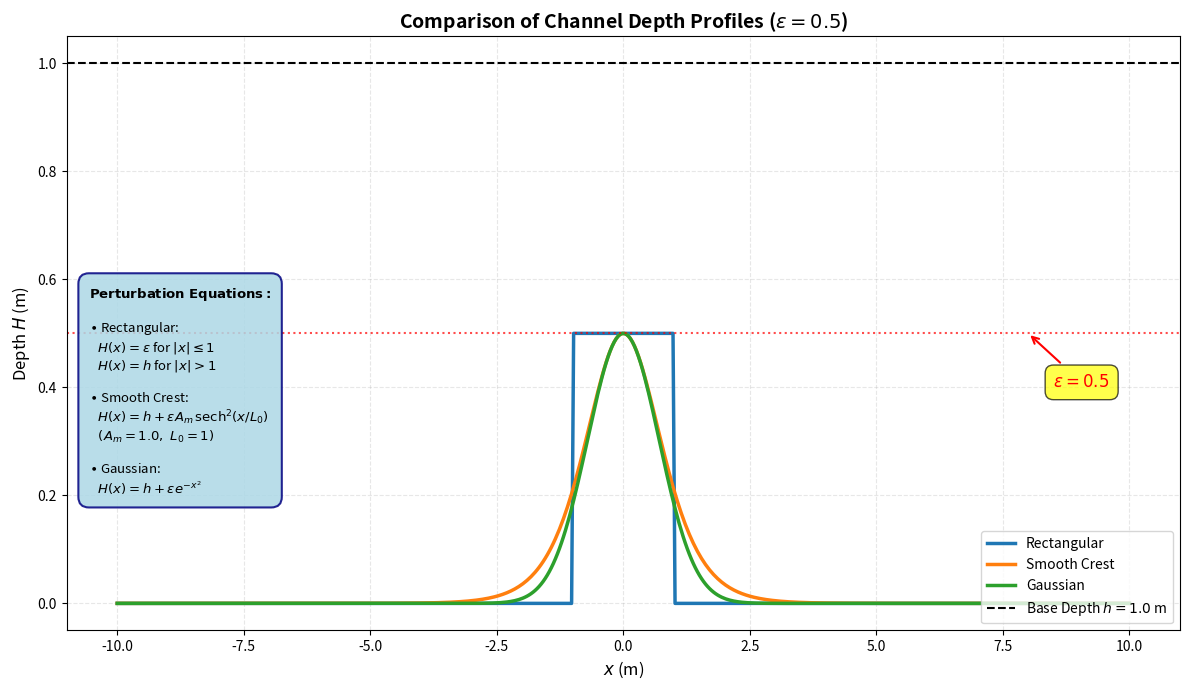

Recreate this plot in Python.
import numpy as np
import matplotlib.pyplot as plt

def calcular_perfil_fondo(tipo_perturbacion="Rectangular", epsilon=0.5):
    # Parámetros del canal
    lon = 10      # Longitud en x
    ancho = 2    # Ancho en z
    Nx = 500      # Número de puntos en x
    Nz = 100      # Número de puntos en z
    h = 1.0       # Profundidad base del canal

    x = np.linspace(-lon, lon, Nx)
    z = np.linspace(-ancho, ancho, Nz)
    X, Z = np.meshgrid(x, z, indexing='ij')
    
    if tipo_perturbacion == "Rectangular":
        rect_width = 2.0
        H = h * np.ones_like(X)
        mask_band = (np.abs(X) <= rect_width / 2)
        H[mask_band] = epsilon
    elif tipo_perturbacion == "Smooth Crest":
        Am = 1.0
        L0 = 1
        f_x = -Am * (1 / np.cosh(X / L0))**2
        H = h + epsilon * f_x
    elif tipo_perturbacion == "Gaussian":
        V = -np.exp(-X**2)
        H = h + epsilon * V
    else:
        H = h * np.ones_like(X)

    return H


def graficar_comparacion_perturbaciones(epsilon=0.5, mostrar_ecuaciones=True):
    tipos = ["Rectangular", "Smooth Crest", "Gaussian"]
    
    fig, ax = plt.subplots(figsize=(12, 7))
    
    colores = ['#1f77b4', '#ff7f0e', '#2ca02c']
    
    for i, tipo in enumerate(tipos):
        H = 1.0 - calcular_perfil_fondo(tipo_perturbacion=tipo, epsilon=epsilon)
        x = np.linspace(-10, 10, H.shape[0])
        ax.plot(x, H[:, H.shape[1]//2], label=f'{tipo}', linewidth=2.5, color=colores[i])
    
    # Línea base
    ax.axhline(y=1.0, color='k', linestyle='--', linewidth=1.5, label='Base Depth $h=1.0$ m')
    
    # Línea de epsilon
    ax.axhline(y=1.0-epsilon, color='red', linestyle=':', linewidth=1.5, alpha=0.7)
    ax.annotate(f'$\\varepsilon = {epsilon}$', 
                xy=(8, 1.0-epsilon), 
                xytext=(8.5, 1.0-epsilon-0.1),
                fontsize=12,
                color='red',
                fontweight='bold',
                bbox=dict(boxstyle='round,pad=0.5', facecolor='yellow', alpha=0.7),
                arrowprops=dict(arrowstyle='->', color='red', lw=1.5))
    
    # Título
    ax.set_title(f'Comparison of Channel Depth Profiles ($\\varepsilon = {epsilon}$)', 
                 fontsize=14, fontweight='bold')
    
    # AGREGAR ECUACIONES (versión compatible con matplotlib)
    if mostrar_ecuaciones:
        texto_ecuaciones = (
            r"$\bf{Perturbation\ Equations:}$" + "\n\n"
            r"$\bullet$ Rectangular:" + "\n"
            r"   $H(x) = \varepsilon$ for $|x| \leq 1$" + "\n"
            r"   $H(x) = h$ for $|x| > 1$" + "\n\n"
            r"$\bullet$ Smooth Crest:" + "\n"
            r"   $H(x) = h + \varepsilon A_m \, \mathrm{sech}^2(x/L_0)$" + "\n"
            r"   $(A_m = 1.0,\ L_0 = 1)$" + "\n\n"
            r"$\bullet$ Gaussian:" + "\n"
            r"   $H(x) = h + \varepsilon e^{-x^2}$"
        )
        
        ax.text(0.02, 0.58, texto_ecuaciones,
                transform=ax.transAxes,
                fontsize=9.5,
                verticalalignment='top',
                bbox=dict(boxstyle='round', facecolor='lightblue', alpha=0.85, 
                         edgecolor='navy', linewidth=1.5, pad=0.8))
    
    ax.set_xlabel('$x$ (m)', fontsize=12)
    ax.set_ylabel('Depth $H$ (m)', fontsize=12)
    ax.grid(alpha=0.3, linestyle='--')
    ax.legend(fontsize=10, loc='lower right')
    
    plt.tight_layout()
    plt.savefig(f'trappedmodes\\Output\\channel_depth_profiles_comparison_eps{epsilon}.png', 
                dpi=300, bbox_inches='tight')
    print(f'Figura guardada: channel_depth_profiles_comparison_eps{epsilon}.png')


# Probar con diferentes valores de epsilon
graficar_comparacion_perturbaciones(epsilon=0.5, mostrar_ecuaciones=True)

# Si quieres generar múltiples gráficas:
# for eps in [0.3, 0.5, 0.7]:
#     graficar_comparacion_perturbaciones(epsilon=eps, mostrar_ecuaciones=True)